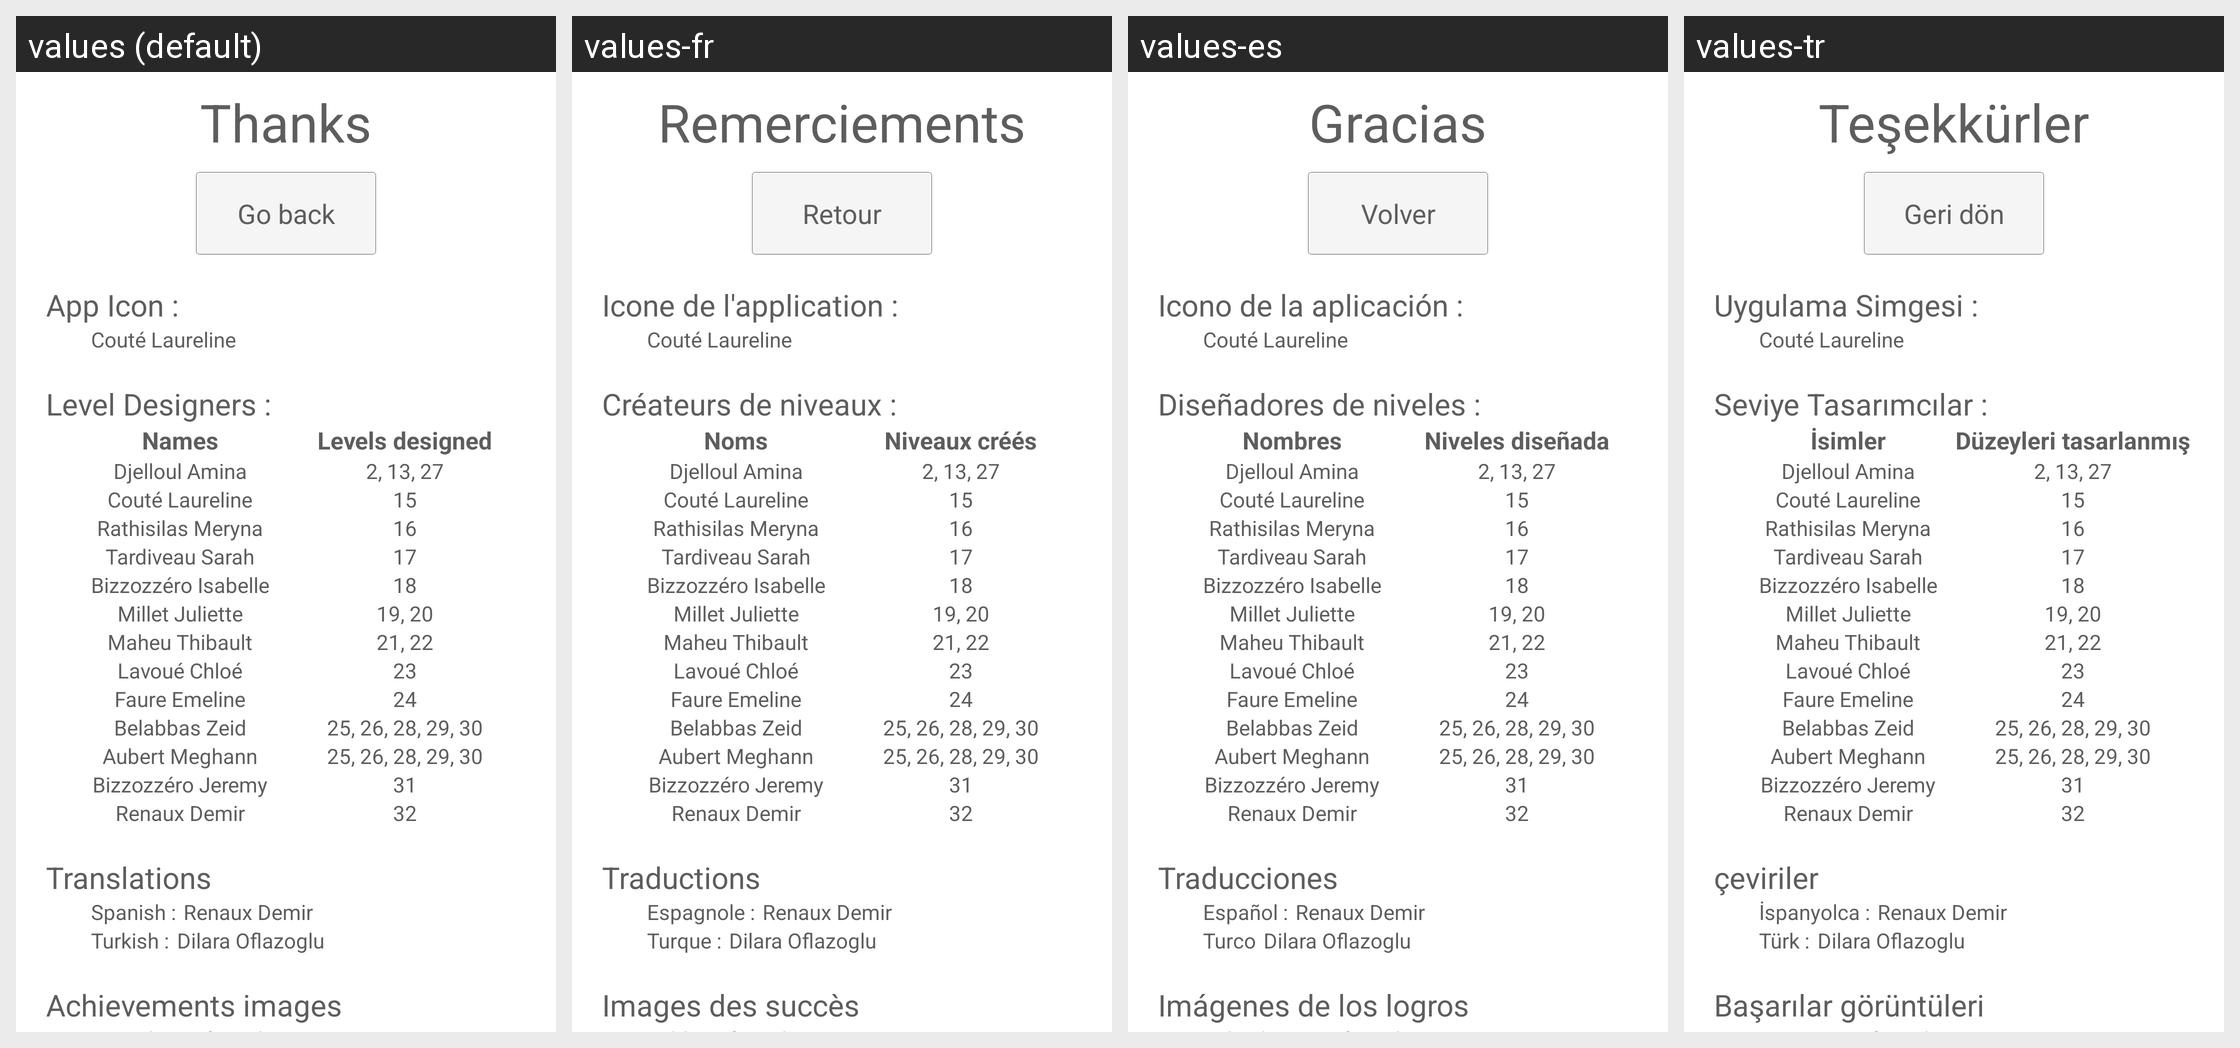

Translations of the strings shown on this Android screen, per locale in the grid:
Android screen res/layout/activity_remerciements.xml rendered under 4 locales, left to right: values (default), values-fr, values-es, values-tr. Device: Nexus 5 (rendered at 1080×1920; each locale shown at half size, 540×960, under a caption strip naming it); theme ThemeDeLApplicationEtDesActivites.
Strings drawn on this screen, with the default value and each locale's value (text and hints the layout hard-codes, and strings that could not be matched under every locale, appear in the picture but are not listed):

remerciements
  values: Thanks
  values-fr: Remerciements
  values-es: Gracias
  values-tr: Teşekkürler

retour
  values: Go back
  values-fr: Retour
  values-es: Volver
  values-tr: Geri dön

iconeapplication
  values: App Icon :
  values-fr: Icone de l'application :
  values-es: Icono de la aplicación :
  values-tr: Uygulama Simgesi :

leveldesigners
  values: Level Designers :
  values-fr: Créateurs de niveaux :
  values-es: Diseñadores de niveles :
  values-tr: Seviye Tasarımcılar :

noms
  values: Names
  values-fr: Noms
  values-es: Nombres
  values-tr: İsimler

niveauxdesignes
  values: Levels designed
  values-fr: Niveaux créés
  values-es: Niveles diseñada
  values-tr: Düzeyleri tasarlanmış

translations
  values: Translations
  values-fr: Traductions
  values-es: Traducciones
  values-tr: çeviriler

spanishdp
  values: Spanish :
  values-fr: Espagnole :
  values-es: Español :
  values-tr: İspanyolca :

turkishdp
  values: Turkish :
  values-fr: Turque :
  values-es: Turco
  values-tr: Türk :

iconessucces
  values: Achievements images
  values-fr: Images des succès
  values-es: Imágenes de los logros
  values-tr: Başarılar görüntüleri
